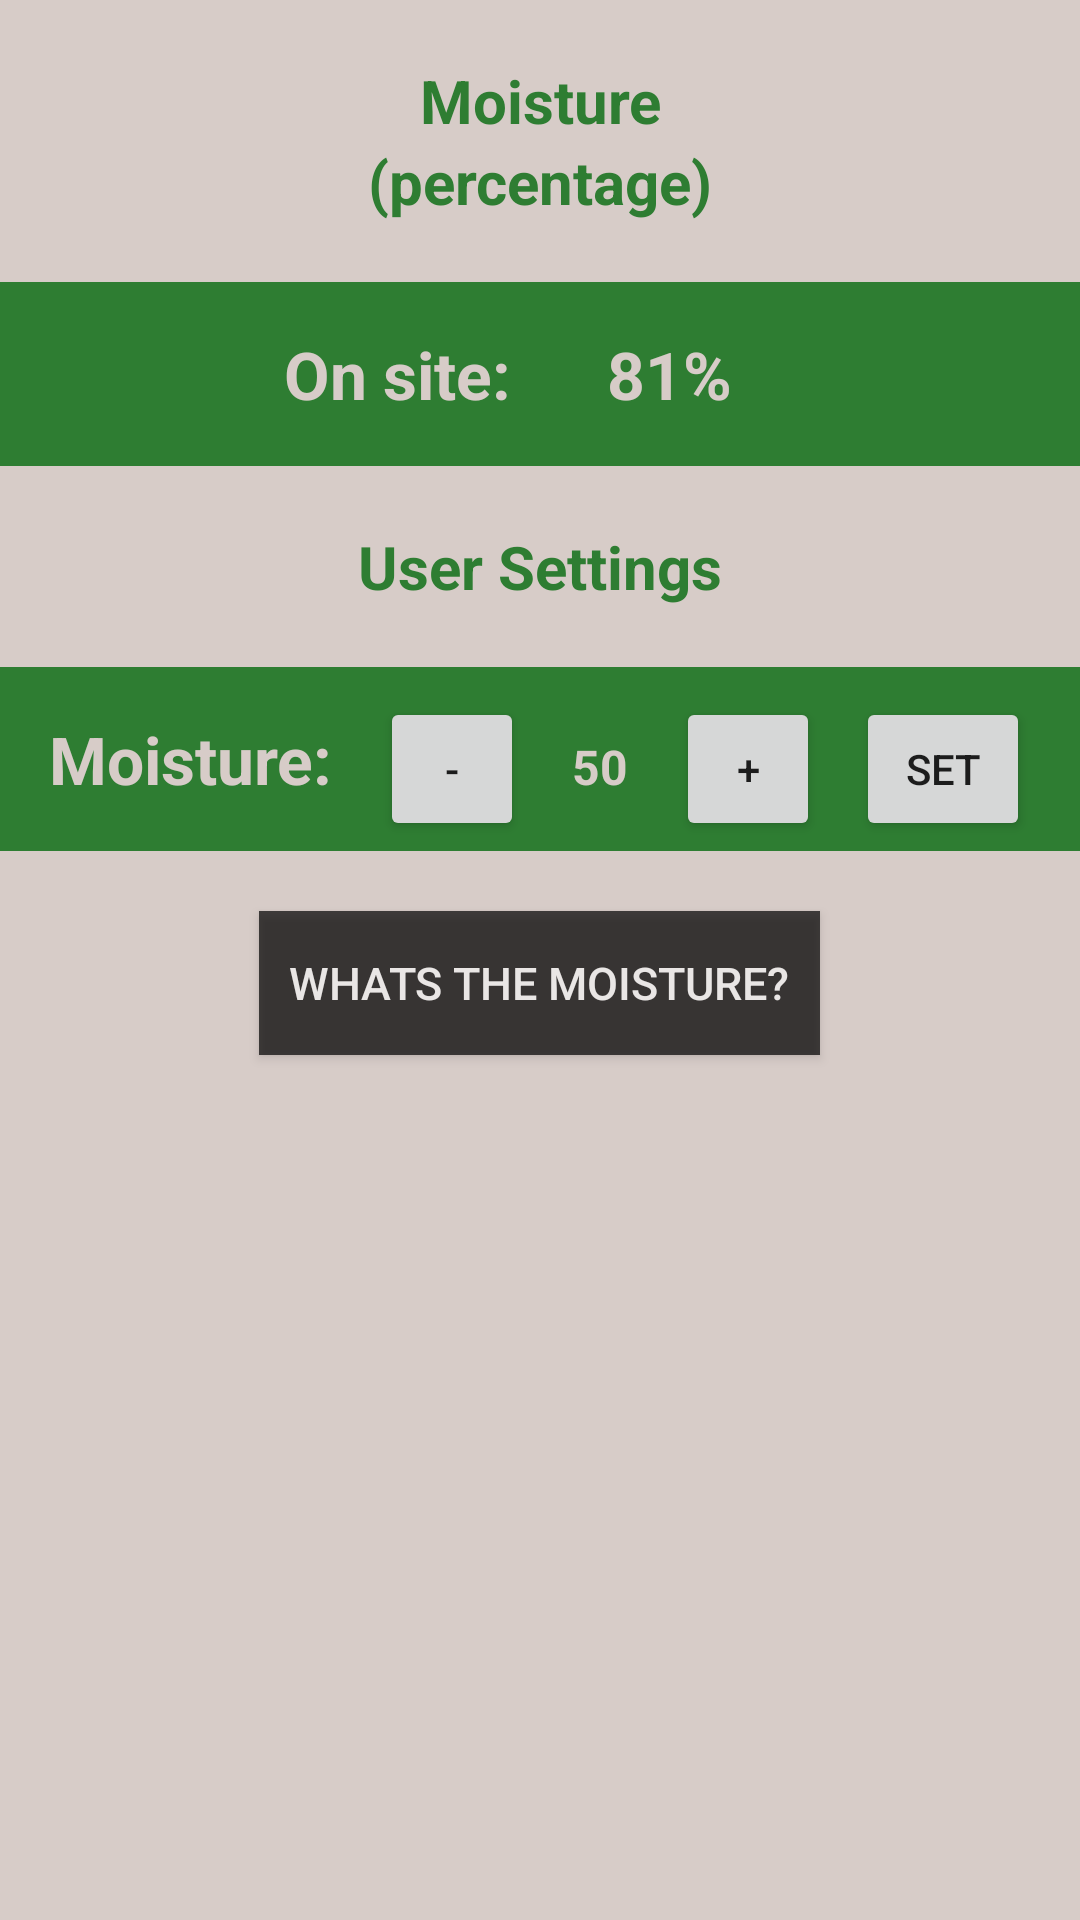

Here is an Android app screen rendered from its layout file. Give the layout XML and the strings, colors and styles it references.
<!-- AndroidManifest.xml: application theme AppTheme -->
<!-- res/layout/activity_color.xml -->
<?xml version="1.0" encoding="utf-8"?>

<LinearLayout
    xmlns:android="http://schemas.android.com/apk/res/android"
    xmlns:tools="http://schemas.android.com/tools"
    android:layout_width="match_parent"
    android:layout_height="match_parent"
    android:background="@color/tan_background"
    android:orientation="vertical"
    tools:context="com.example.android.miwok.ColorActivity">

    <TextView
        android:layout_width="match_parent"
        android:layout_height="wrap_content"
        android:text="Moisture"
        android:textColor="@color/category_numbers"
        android:textStyle="bold"
        android:textSize="20sp"
        android:textAlignment="center"
        android:textAppearance="?android:textAppearanceLarge"
        android:background="@color/tan_background"
        android:layout_gravity="center"
        android:paddingTop="20sp"/>

    <TextView
        android:layout_width="match_parent"
        android:layout_height="wrap_content"
        android:text="(percentage)"
        android:textColor="@color/category_numbers"
        android:textStyle="bold"
        android:textSize="20sp"
        android:textAlignment="center"
        android:textAppearance="?android:textAppearanceLarge"
        android:background="@color/tan_background"
        android:layout_gravity="center"
        android:paddingBottom="20sp"/>

    <LinearLayout
        android:layout_width="match_parent"
        android:layout_height="wrap_content"
        android:orientation="horizontal"
        android:background="@color/category_numbers">
        <TextView
            android:id="@+id/Onsite"
            style="@style/CategoryStyle"
            android:background="@color/category_numbers"
            android:text="On site:"
            android:layout_width="wrap_content"
            android:textColor="@color/tan_background"
            android:textAlignment="viewEnd"
            android:layout_gravity="end"
            android:layout_weight="1"
            />
        <TextView
            android:id="@+id/osvalue"
            style="@style/CategoryStyle"
            android:layout_width="wrap_content"
            android:background="@color/category_numbers"
            android:text="81%    "
            android:textColor="@color/tan_background"
            android:layout_toRightOf="@+id/numbers"
            android:layout_weight="1"
            android:textAlignment="viewStart"
            android:layout_gravity="start"
            />
    </LinearLayout>

    <TextView
        android:layout_width="match_parent"
        android:layout_height="wrap_content"
        android:text="User Settings"
        android:textColor="@color/category_numbers"
        android:textStyle="bold"
        android:textSize="20sp"
        android:textAlignment="center"
        android:textAppearance="?android:textAppearanceLarge"
        android:background="@color/tan_background"
        android:layout_gravity="center"
        android:padding="20sp"/>

    <LinearLayout
        android:layout_width="match_parent"
        android:layout_height="wrap_content"
        android:orientation="horizontal"
        android:background="@color/category_numbers">

        <TextView
            android:id="@+id/numbers"
            style="@style/CategoryStyle"
            android:background="@color/category_numbers"
            android:text="Moisture:"
            android:layout_width="wrap_content"
            android:layout_height="wrap_content"
            android:textColor="@color/tan_background"
            />

        <Button
            android:layout_width="48dp"
            android:layout_height="48dp"
            android:onClick="decrement"
            android:text="-" />

        <TextView
            android:id="@+id/quantity_text_view"
            android:layout_width="wrap_content"
            android:layout_height="wrap_content"
            style="@style/CategoryStyle"
            android:text="50"
            android:textColor="@color/tan_background"
            android:textSize="16sp" />

        <Button
            android:layout_width="48dp"
            android:layout_height="48dp"
            android:onClick="increment"
            android:text="+" />

        <Button
            android:layout_width="58dp"
            android:layout_height="48dp"
            android:layout_marginLeft="12dp"
            android:onClick="sethumidity"
            android:text="SET"
            />
    </LinearLayout>

    <RelativeLayout
        xmlns:android="http://schemas.android.com/apk/res/android"
        xmlns:tools="http://schemas.android.com/tools"
        android:layout_width="match_parent"
        android:layout_height="match_parent">



        <Button
            android:id="@+id/getWeather"
            android:layout_width="wrap_content"
            android:layout_height="wrap_content"
            android:layout_centerHorizontal="true"
            android:layout_marginTop="20sp"
            android:alpha="0.7"
            android:background="#000"
            android:padding="10sp"
            android:text="Whats the moisture?"
            android:textColor="#fff"
            android:textSize="15sp"
            android:onClick="getWeather"/>

    </RelativeLayout>

</LinearLayout>
<!-- resources referenced by this layout -->
<resources>
  <color name="category_numbers">#2E7D32</color>
  <color name="tan_background">#D7CCC8</color>
  <style name="CategoryStyle">
          <item name="android:layout_width">match_parent</item>
          <item name="android:layout_height">match_parent</item>
          <item name="android:gravity">center</item>
          <item name="android:padding">16dp</item>
          <item name="android:textColor">@android:color/white</item>
          <item name="android:textStyle">bold</item>
          <item name="android:textAppearance">?android:textAppearanceLarge</item>
      </style>
  <style name="AppTheme" parent="Theme.AppCompat.Light.DarkActionBar">
          <item name="colorPrimary">@color/primary_color</item>
          <item name="colorPrimaryDark">@color/primary_dark_color</item>
      </style>
  <color name="primary_color">#4E342E</color>
  <color name="primary_dark_color">#3E2723</color>
</resources>
